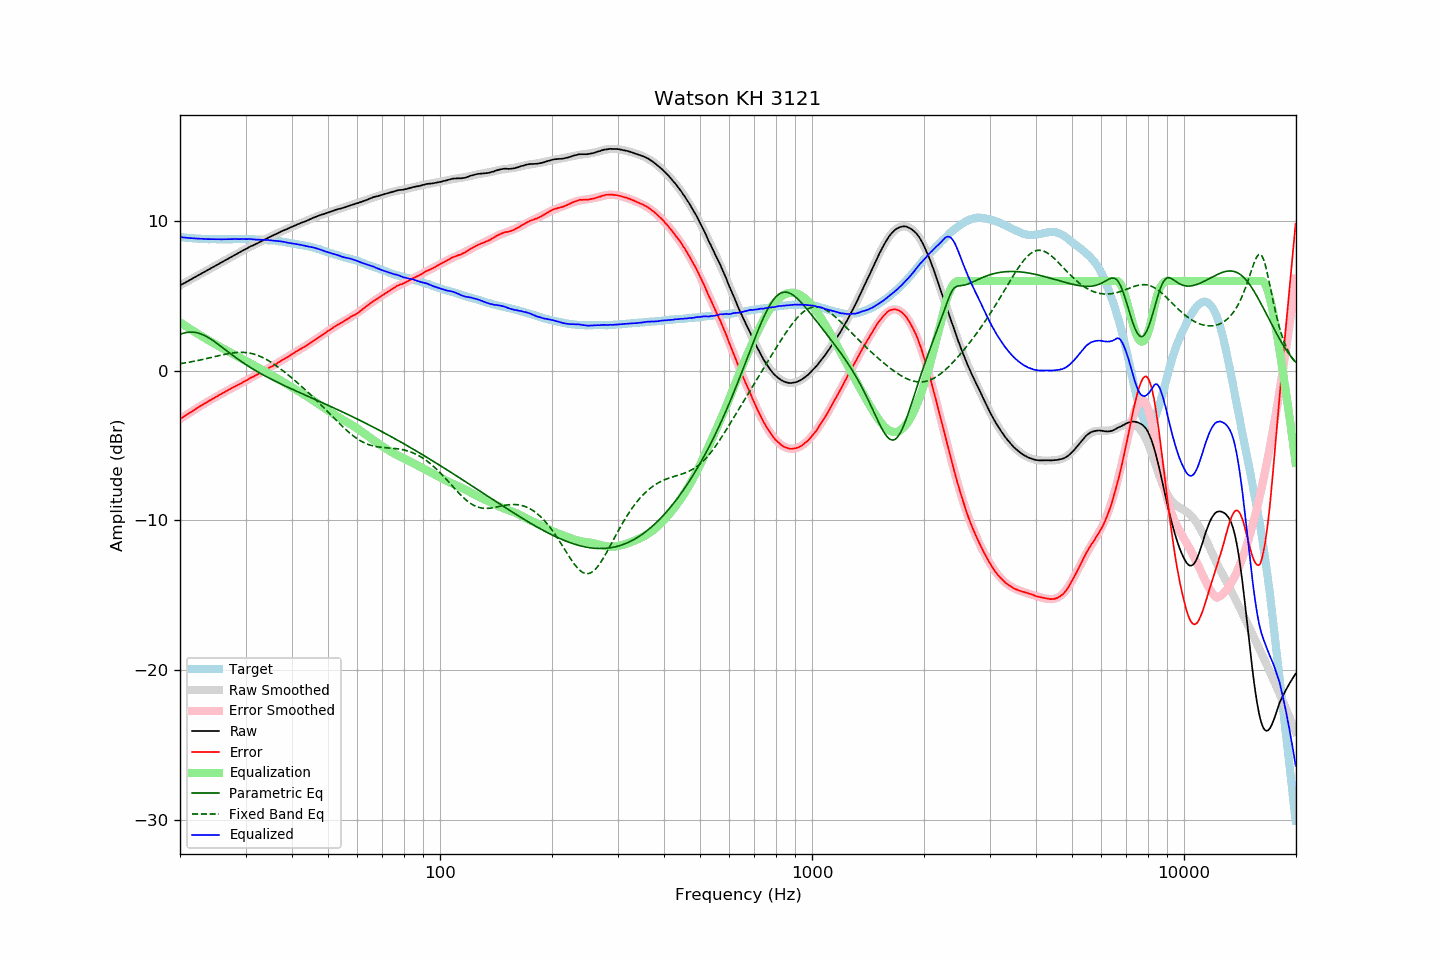

Values plotted in this chart, from the file beside it:
frequency, raw, error, smoothed, error_smoothed, equalization, parametric_eq, fixed_band_eq, equalized_raw, equalized_smoothed, target
20.00, 5.70, -3.23, 5.70, -3.23, 3.23, 2.43, 0.47, 8.93, 8.93, 8.93
20.20, 5.76, -3.16, 5.76, -3.16, 3.16, 2.47, 0.49, 8.92, 8.92, 8.92
20.40, 5.81, -3.10, 5.82, -3.09, 3.09, 2.50, 0.51, 8.90, 8.91, 8.91
20.61, 5.87, -3.03, 5.87, -3.02, 3.02, 2.53, 0.52, 8.89, 8.89, 8.90
20.81, 5.93, -2.95, 5.93, -2.95, 2.95, 2.55, 0.54, 8.88, 8.88, 8.88
21.02, 5.99, -2.88, 5.99, -2.88, 2.88, 2.57, 0.56, 8.87, 8.87, 8.87
21.23, 6.05, -2.81, 6.05, -2.81, 2.81, 2.58, 0.58, 8.86, 8.86, 8.86
21.44, 6.11, -2.75, 6.11, -2.74, 2.74, 2.58, 0.60, 8.85, 8.85, 8.87
21.66, 6.17, -2.68, 6.17, -2.67, 2.67, 2.58, 0.62, 8.84, 8.84, 8.85
21.87, 6.23, -2.61, 6.23, -2.61, 2.61, 2.57, 0.64, 8.84, 8.84, 8.84
22.09, 6.29, -2.53, 6.29, -2.54, 2.54, 2.55, 0.66, 8.83, 8.83, 8.82
22.31, 6.35, -2.47, 6.35, -2.47, 2.47, 2.53, 0.68, 8.82, 8.82, 8.82
22.54, 6.41, -2.40, 6.41, -2.40, 2.40, 2.49, 0.70, 8.81, 8.82, 8.81
22.76, 6.47, -2.34, 6.47, -2.34, 2.34, 2.46, 0.73, 8.81, 8.81, 8.81
22.99, 6.53, -2.27, 6.53, -2.27, 2.27, 2.41, 0.75, 8.81, 8.81, 8.80
23.22, 6.59, -2.20, 6.59, -2.21, 2.21, 2.37, 0.77, 8.80, 8.80, 8.79
23.45, 6.65, -2.15, 6.65, -2.15, 2.15, 2.31, 0.80, 8.80, 8.80, 8.80
23.69, 6.71, -2.08, 6.71, -2.08, 2.08, 2.25, 0.82, 8.79, 8.79, 8.79
23.92, 6.77, -2.01, 6.77, -2.02, 2.02, 2.19, 0.85, 8.79, 8.79, 8.78
24.16, 6.83, -1.96, 6.83, -1.96, 1.96, 2.12, 0.88, 8.79, 8.79, 8.79
24.40, 6.89, -1.90, 6.89, -1.89, 1.89, 2.05, 0.90, 8.79, 8.78, 8.79
24.65, 6.95, -1.84, 6.95, -1.83, 1.83, 1.98, 0.93, 8.78, 8.78, 8.79
24.89, 7.01, -1.78, 7.01, -1.77, 1.77, 1.90, 0.95, 8.78, 8.78, 8.79
25.14, 7.06, -1.71, 7.07, -1.71, 1.71, 1.82, 0.98, 8.77, 8.78, 8.78
25.39, 7.13, -1.64, 7.13, -1.65, 1.65, 1.75, 1.00, 8.78, 8.78, 8.78
25.65, 7.19, -1.58, 7.19, -1.59, 1.59, 1.66, 1.03, 8.78, 8.78, 8.78
25.91, 7.25, -1.52, 7.25, -1.53, 1.53, 1.58, 1.05, 8.78, 8.78, 8.77
26.16, 7.31, -1.47, 7.31, -1.47, 1.47, 1.50, 1.08, 8.78, 8.78, 8.78
26.43, 7.37, -1.41, 7.37, -1.41, 1.41, 1.42, 1.10, 8.78, 8.78, 8.78
26.69, 7.43, -1.35, 7.43, -1.35, 1.35, 1.34, 1.12, 8.78, 8.78, 8.78
26.96, 7.49, -1.29, 7.49, -1.29, 1.29, 1.26, 1.14, 8.78, 8.78, 8.78
27.23, 7.55, -1.23, 7.55, -1.23, 1.23, 1.17, 1.16, 8.78, 8.78, 8.78
27.50, 7.61, -1.17, 7.61, -1.18, 1.18, 1.09, 1.18, 8.79, 8.79, 8.78
27.77, 7.67, -1.11, 7.67, -1.12, 1.12, 1.01, 1.19, 8.79, 8.79, 8.79
28.05, 7.73, -1.05, 7.73, -1.06, 1.06, 0.93, 1.20, 8.79, 8.79, 8.79
28.33, 7.79, -1.00, 7.79, -1.00, 1.00, 0.86, 1.22, 8.80, 8.79, 8.79
28.62, 7.84, -0.95, 7.85, -0.95, 0.95, 0.78, 1.22, 8.79, 8.79, 8.79
28.90, 7.90, -0.90, 7.91, -0.89, 0.89, 0.70, 1.23, 8.79, 8.79, 8.80
29.19, 7.96, -0.84, 7.96, -0.83, 0.83, 0.63, 1.23, 8.79, 8.79, 8.80
29.48, 8.02, -0.78, 8.02, -0.77, 0.77, 0.55, 1.23, 8.80, 8.79, 8.80
29.78, 8.08, -0.72, 8.08, -0.72, 0.72, 0.48, 1.22, 8.80, 8.79, 8.80
30.08, 8.13, -0.67, 8.13, -0.66, 0.66, 0.41, 1.21, 8.79, 8.79, 8.80
30.38, 8.19, -0.59, 8.19, -0.60, 0.60, 0.34, 1.20, 8.79, 8.79, 8.78
30.68, 8.25, -0.53, 8.24, -0.54, 0.54, 0.27, 1.18, 8.80, 8.79, 8.78
30.99, 8.31, -0.47, 8.30, -0.49, 0.49, 0.21, 1.16, 8.80, 8.78, 8.78
31.30, 8.35, -0.43, 8.35, -0.43, 0.43, 0.14, 1.14, 8.78, 8.78, 8.78
31.61, 8.40, -0.38, 8.40, -0.37, 0.37, 0.07, 1.11, 8.77, 8.77, 8.78
31.93, 8.45, -0.30, 8.46, -0.31, 0.31, 0.01, 1.08, 8.76, 8.77, 8.76
32.24, 8.50, -0.26, 8.51, -0.25, 0.25, -0.05, 1.04, 8.75, 8.76, 8.76
32.57, 8.56, -0.19, 8.57, -0.19, 0.19, -0.12, 1.00, 8.75, 8.75, 8.75
32.89, 8.61, -0.14, 8.62, -0.13, 0.13, -0.18, 0.95, 8.74, 8.75, 8.75
33.22, 8.67, -0.07, 8.67, -0.07, 0.07, -0.24, 0.91, 8.75, 8.74, 8.75
33.55, 8.72, -0.02, 8.72, -0.02, 0.02, -0.30, 0.85, 8.74, 8.74, 8.74
33.89, 8.78, 0.05, 8.78, 0.04, -0.04, -0.35, 0.80, 8.74, 8.73, 8.73
34.23, 8.83, 0.11, 8.83, 0.10, -0.10, -0.41, 0.74, 8.73, 8.73, 8.72
34.57, 8.89, 0.18, 8.88, 0.16, -0.16, -0.47, 0.68, 8.73, 8.72, 8.72
34.92, 8.94, 0.24, 8.94, 0.23, -0.23, -0.52, 0.61, 8.71, 8.71, 8.70
35.27, 8.99, 0.27, 8.99, 0.29, -0.29, -0.58, 0.54, 8.70, 8.70, 8.72
35.62, 9.04, 0.34, 9.04, 0.35, -0.35, -0.63, 0.47, 8.69, 8.69, 8.70
35.97, 9.09, 0.40, 9.10, 0.41, -0.41, -0.69, 0.40, 8.68, 8.68, 8.69
... 635 more rows
